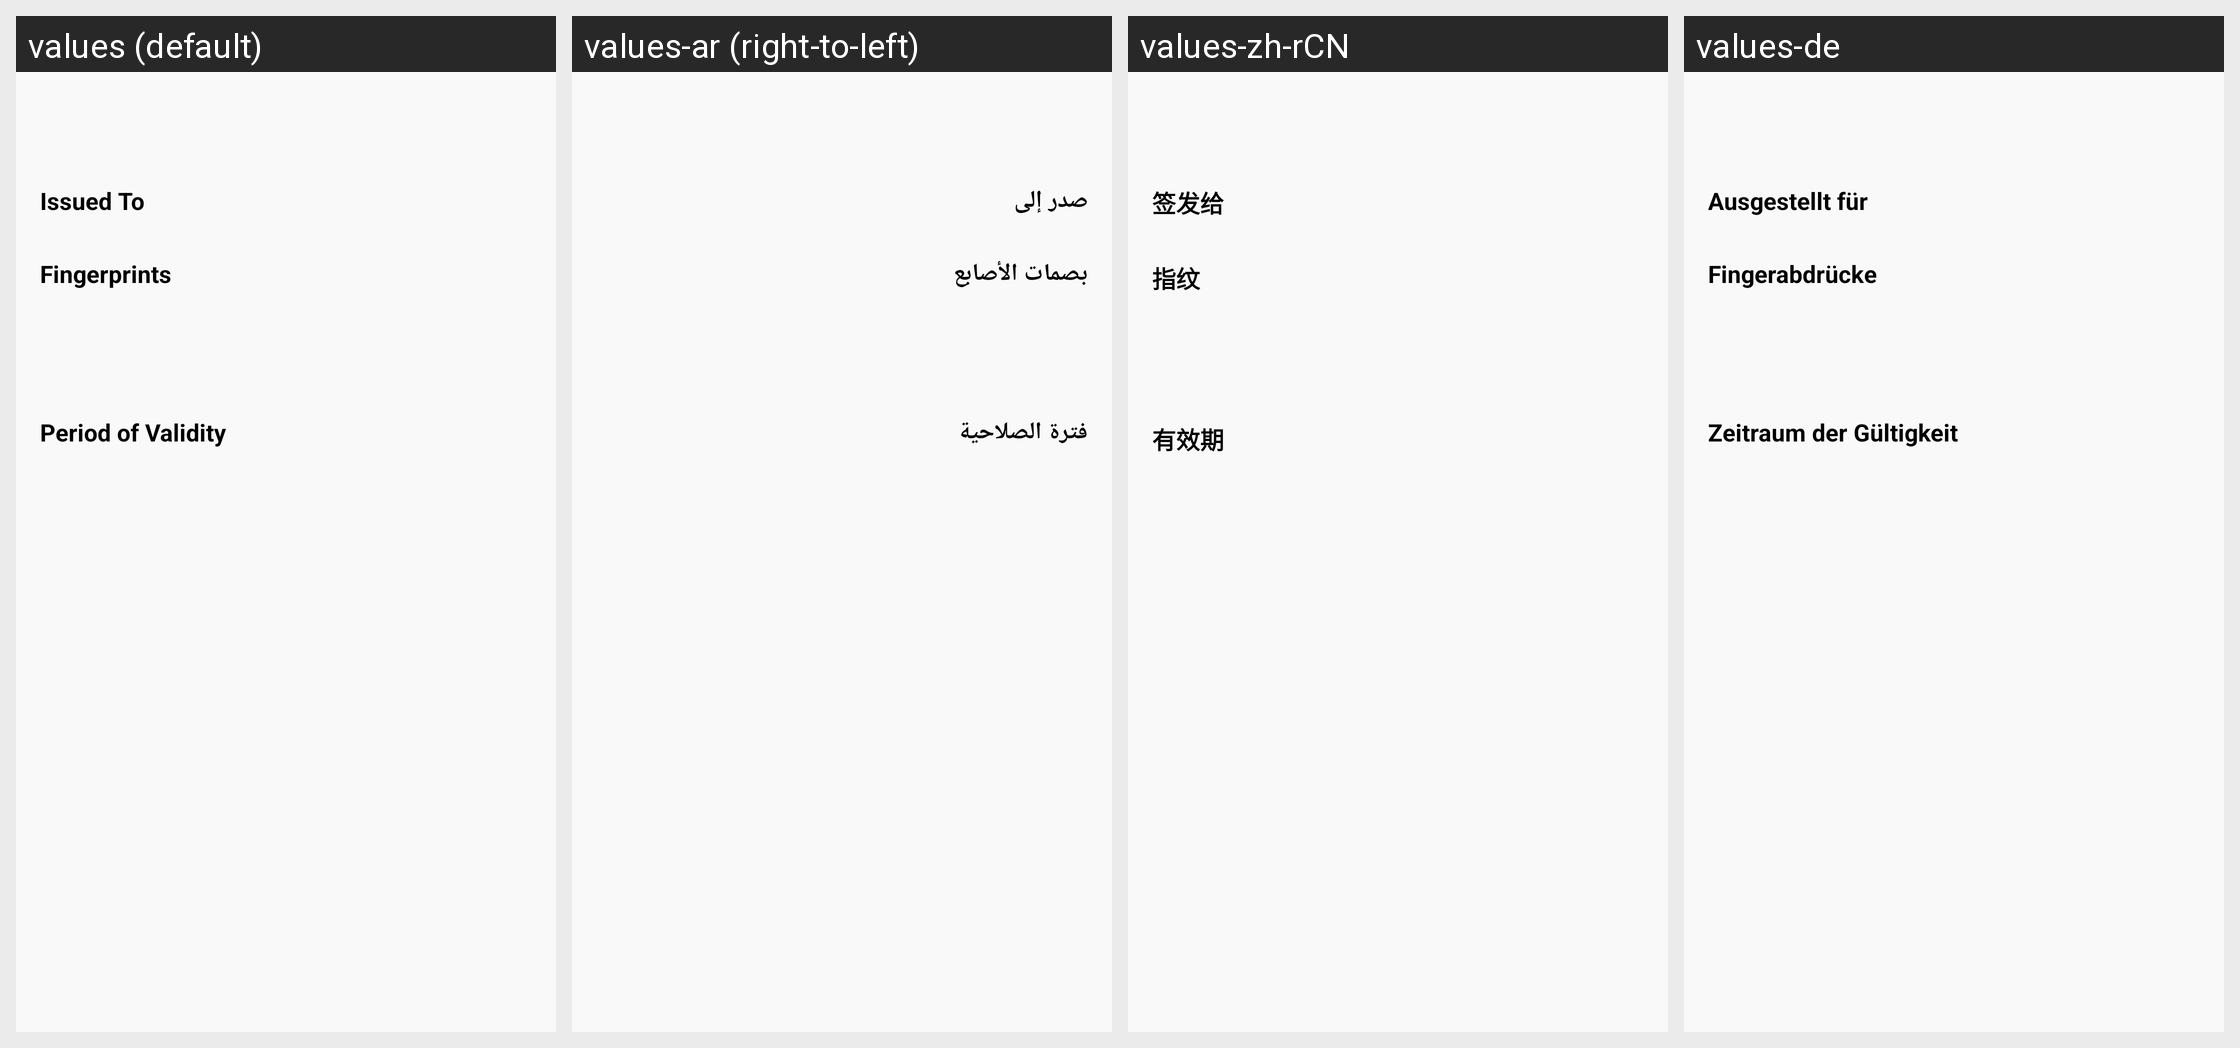

For this localized Android screen grid, give each drawn string resource with its value in every locale shown.
Android screen res/layout/dialog_ssl_confirm.xml rendered under 4 locales, left to right: values (default), values-ar (right-to-left), values-zh-rCN, values-de. Device: Nexus 5 (rendered at 1080×1920; each locale shown at half size, 540×960, under a caption strip naming it); theme App.Theme.
Other locales in the repository, not shown: values-cs-rCZ, values-el, values-es, values-es-rAR, values-fi, values-fr, values-hu, values-is-rIS, values-it, values-ja-rJP, values-ko, values-nb-rNO, values-nl-rNL, values-pl-rPL, values-pt-rBR, values-ru, values-tr, values-uz, values-zh-rTW.
Strings drawn on this screen, with the default value and each locale's value (text and hints the layout hard-codes, and strings that could not be matched under every locale, appear in the picture but are not listed):

issued_to
  values: Issued To
  values-ar: صدر إلى
  values-zh-rCN: 签发给
  values-de: Ausgestellt für

finger_prints
  values: Fingerprints
  values-ar: بصمات الأصابع
  values-zh-rCN: 指纹
  values-de: Fingerabdrücke

period_of_validity
  values: Period of Validity
  values-ar: فترة الصلاحية
  values-zh-rCN: 有效期
  values-de: Zeitraum der Gültigkeit
